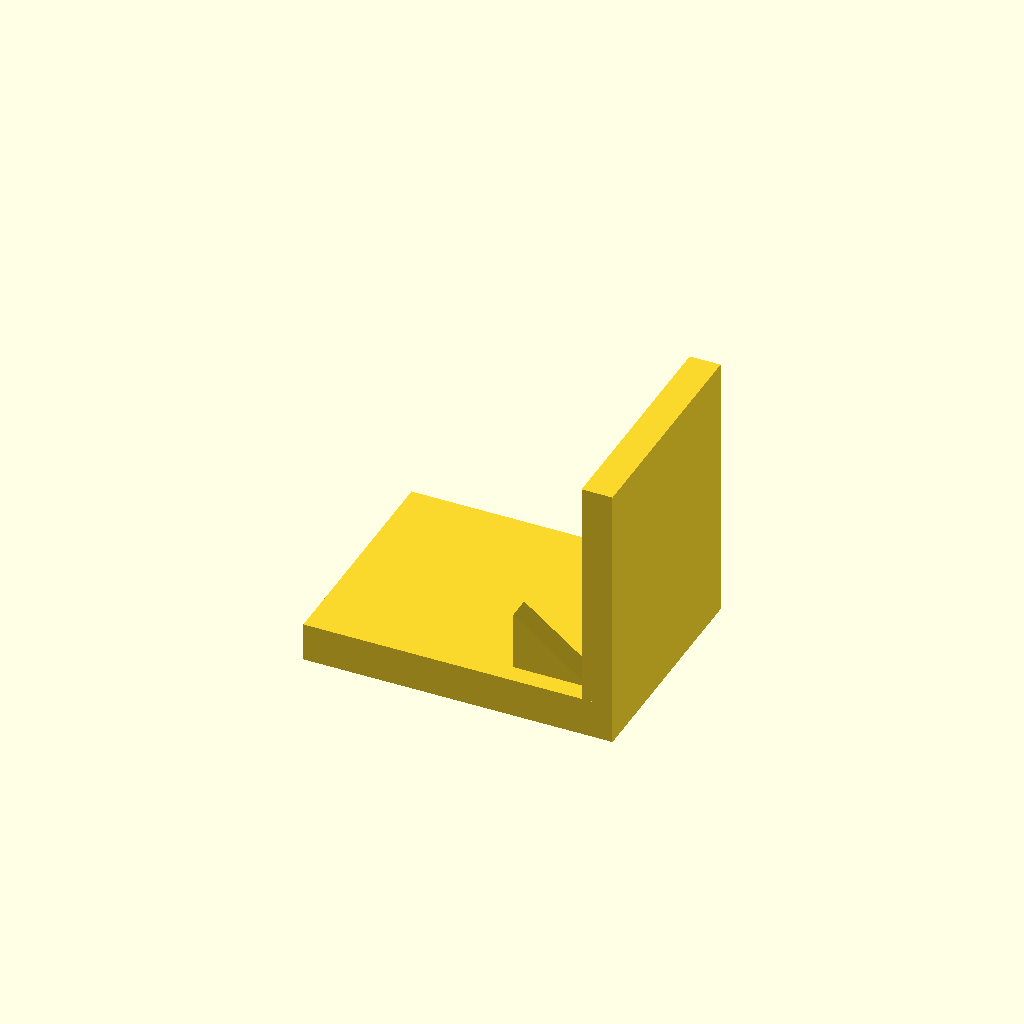
Cell 1 — every parameter at its default value.
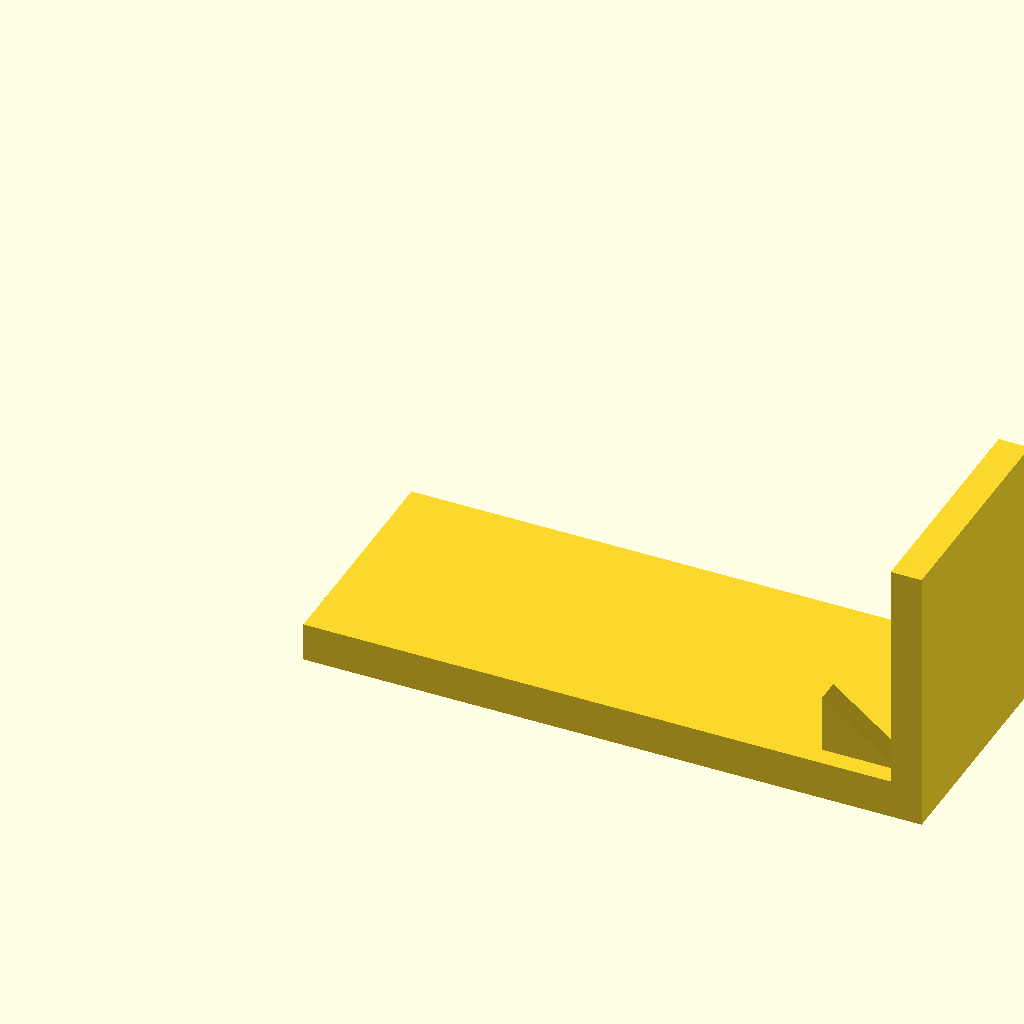
Cell 2 — base_l set to 160, the other parameters unchanged.
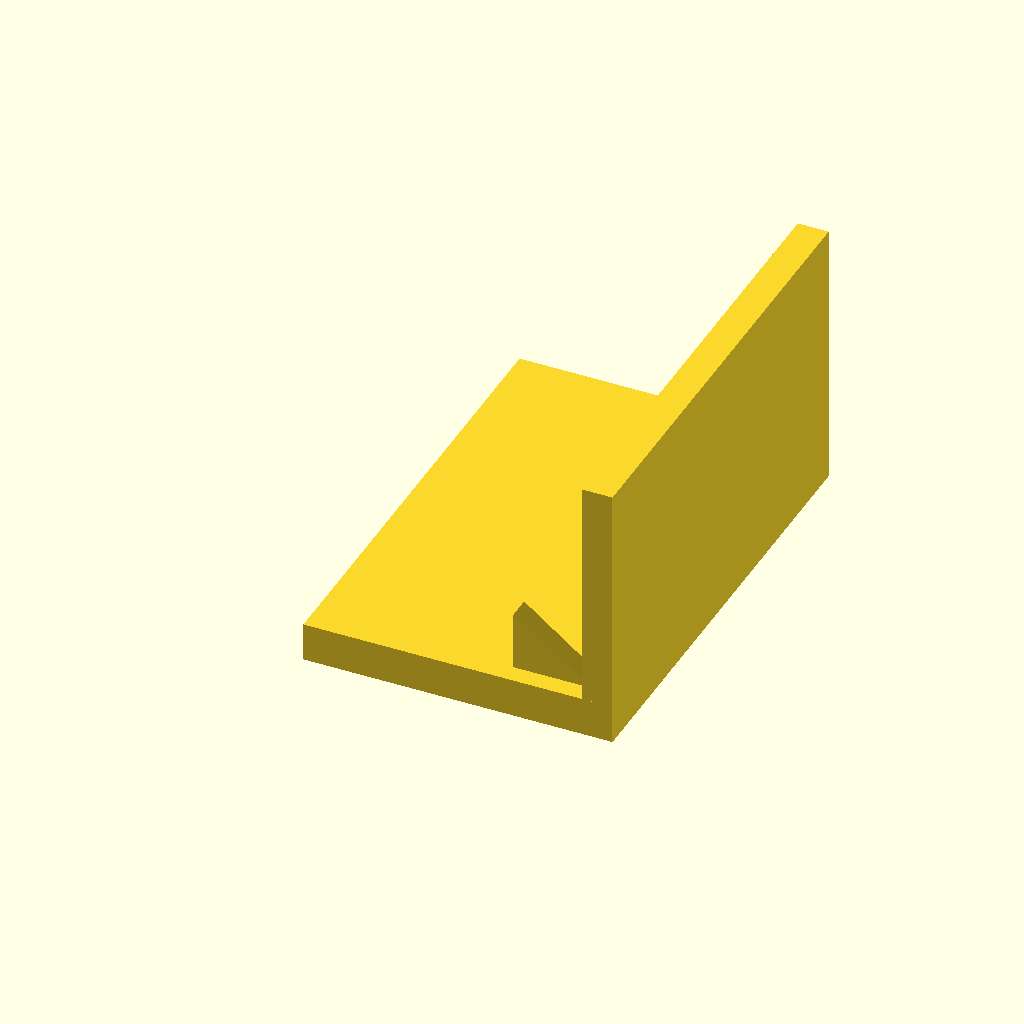
Cell 3: base_w = 120 (everything else at default).
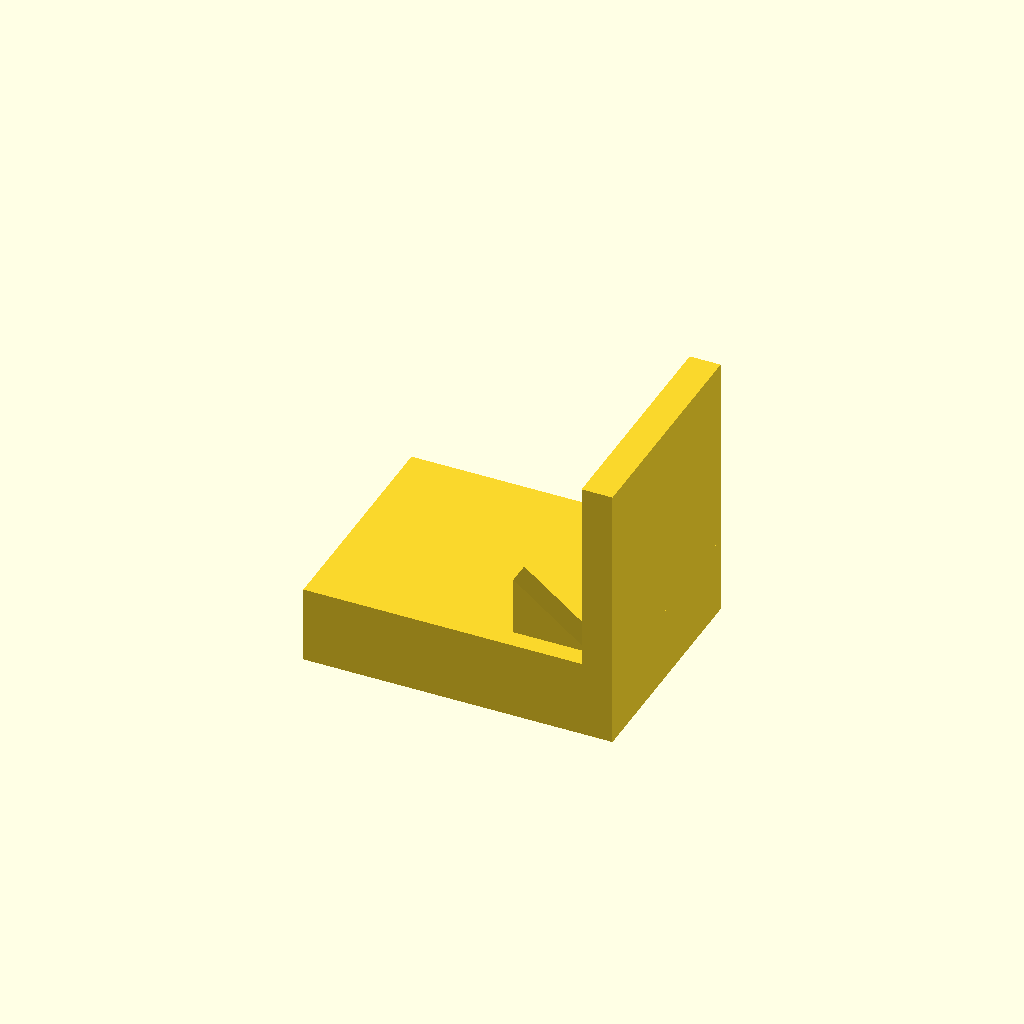
Cell 4: base_t = 20 (everything else at default).
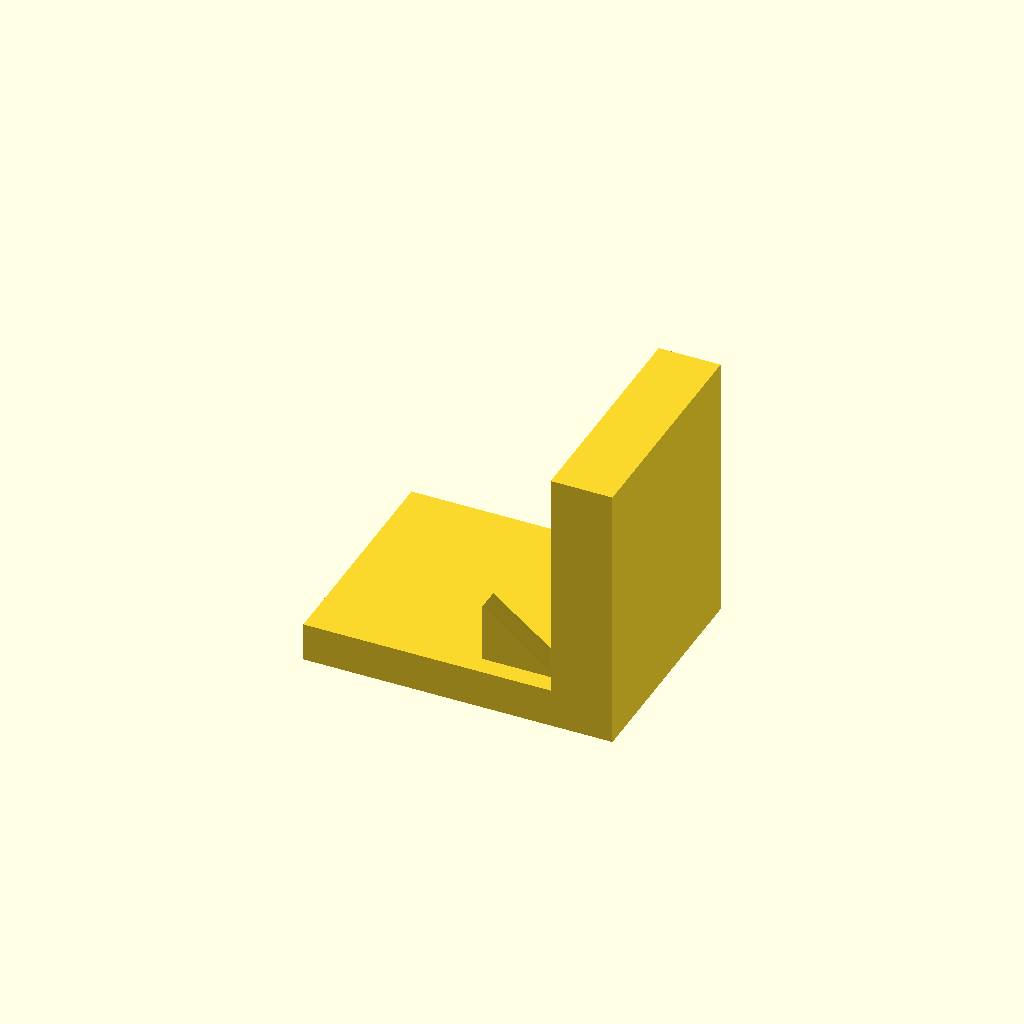
Cell 5: the same model with plate_t = 16.
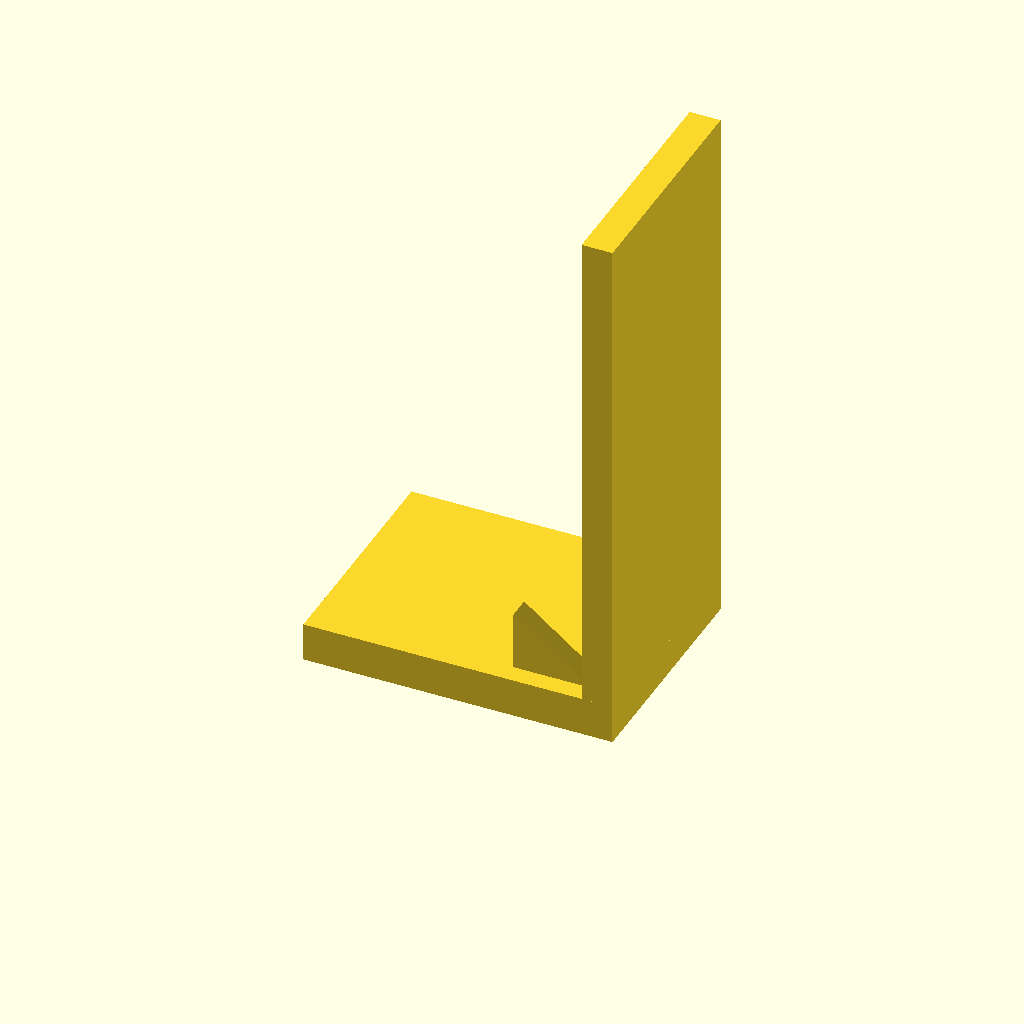
Cell 6 — plate_h set to 140, the other parameters unchanged.
One fixed orthographic camera (rotation 55°, 0°, 25°; colour scheme Cornfield) for every cell.
Source of the model, optional_data/data/solid3/ribbracket/part_0113.scad:
$fn = 32;

// ----------------------------------------------------------------------
// Rib bracket: 2-gusset L bracket
// ----------------------------------------------------------------------

// --- parameters (mm) ---
base_l = 80;              // foot length, X
base_w = 60;              // foot width, Y
base_t = 10;              // foot thickness
plate_t = 8;              // upright plate thickness
plate_h = 70;             // overall height
gus_l = 20;               // gusset leg along the foot
gus_h = 16;               // gusset height
gus_t = 6;                // gusset thickness
gus_edge = 5;             // gusset margin from the foot edge
n_gus = 2;                // gusset count

gus_pitch = (base_w - 2 * gus_edge - gus_t) / (n_gus - 1);  // gusset pitch

union() {
  cube([base_l, base_w, base_t]);
  translate([base_l - plate_t, 0, base_t - 1])
    cube([plate_t, base_w, plate_h - base_t + 1]);
  for (i = [0 : n_gus - 1])
    translate([base_l - plate_t - gus_l, gus_edge + i * gus_pitch, base_t - 1])
      rotate([-90, 0, 0])
        linear_extrude(height = gus_t)
          polygon(points = [[0, 0], [gus_l + 1, 0], [0, -gus_h]]);
}
Customizer parameters (derived from the source; name, type, default, range or options):
base_l: number, default 80
base_w: number, default 60
base_t: number, default 10
plate_t: number, default 8
plate_h: number, default 70
gus_l: number, default 20
gus_h: number, default 16
gus_t: number, default 6
gus_edge: number, default 5
n_gus: number, default 2
